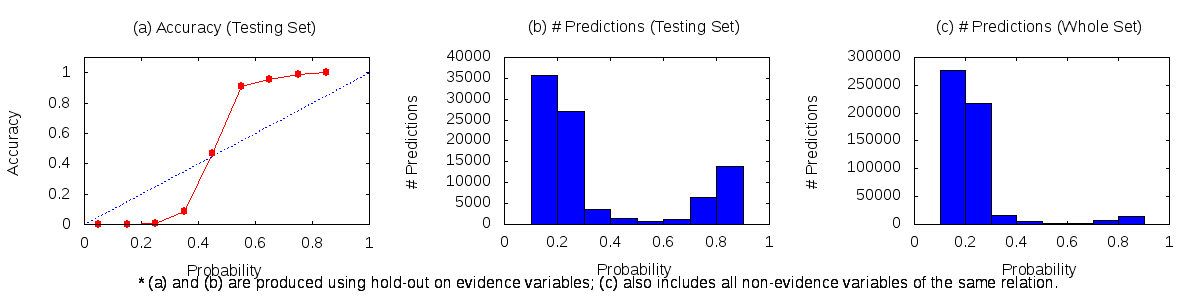

Values plotted in this chart, from the file beside it:
0	0.1	20	0	6
0.1	0.2	276986	4	35568
0.2	0.3	218203	92	26987
0.3	0.4	15886	301	3332
0.4	0.5	5651	620	714
0.5	0.6	1263	682	66
0.6	0.7	1509	1136	51
0.7	0.8	6878	6492	67
0.8	0.9	14073	13975	0
